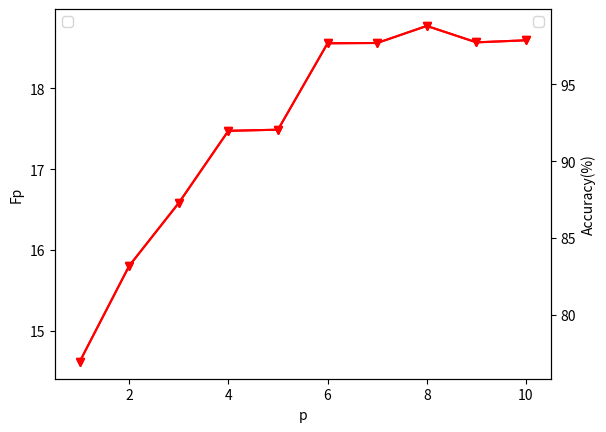
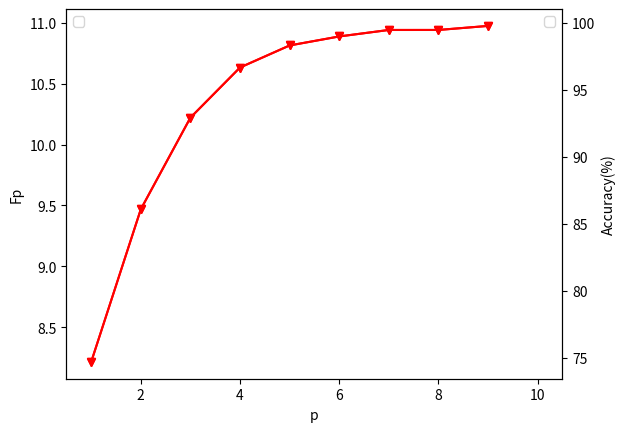

These figures' Python source, in order:
import matplotlib.pyplot as plt
import numpy as np
x = np.arange(1, 11, 1)
y=np.array([14.617882926144134,15.805228162338555,16.5830101087571,17.474763212790236,17.48843212341115,
   18.55661253442286,18.56033083409248,18.771307942021405,18.568167034997987,18.593729943315697])
y_=y/19*100
fig = plt.figure()
ax1 = fig.add_subplot(111)
ax1.plot(x, y,'r',marker='v');
ax1.legend(loc=1)
ax1.set_ylabel('Fp');
ax1.set_xlabel('p');
ax2 = ax1.twinx() 
ax2.plot(x, y_, 'r',marker='v')
ax2.legend(loc=2)
ax2.set_xlim([0.5,10.5]);
ax2.set_ylabel('Accuracy(%)');
ax2.set_xlabel('p');
fig.savefig("result_8.png")
plt.show()

x = np.arange(1, 10, 1)
y=np.array([8.216762096456371,9.46889724562776,10.220378340618783,10.631847440104444,10.812714448698967,
            10.8865571094276,10.93978929290213,10.939841111491877,10.9729959784368])
y_=y/11*100
fig = plt.figure()
ax1 = fig.add_subplot(111)
ax1.plot(x, y,'r',marker='v');
ax1.legend(loc=1)
ax1.set_ylabel('Fp');
ax1.set_xlabel('p');
ax2 = ax1.twinx() 
ax2.plot(x, y_, 'r',marker='v')
ax2.legend(loc=2)
ax2.set_xlim([0.5,10.5]);
ax2.set_ylabel('Accuracy(%)');
ax2.set_xlabel('p');
fig.savefig("result_7.png")
plt.show()
